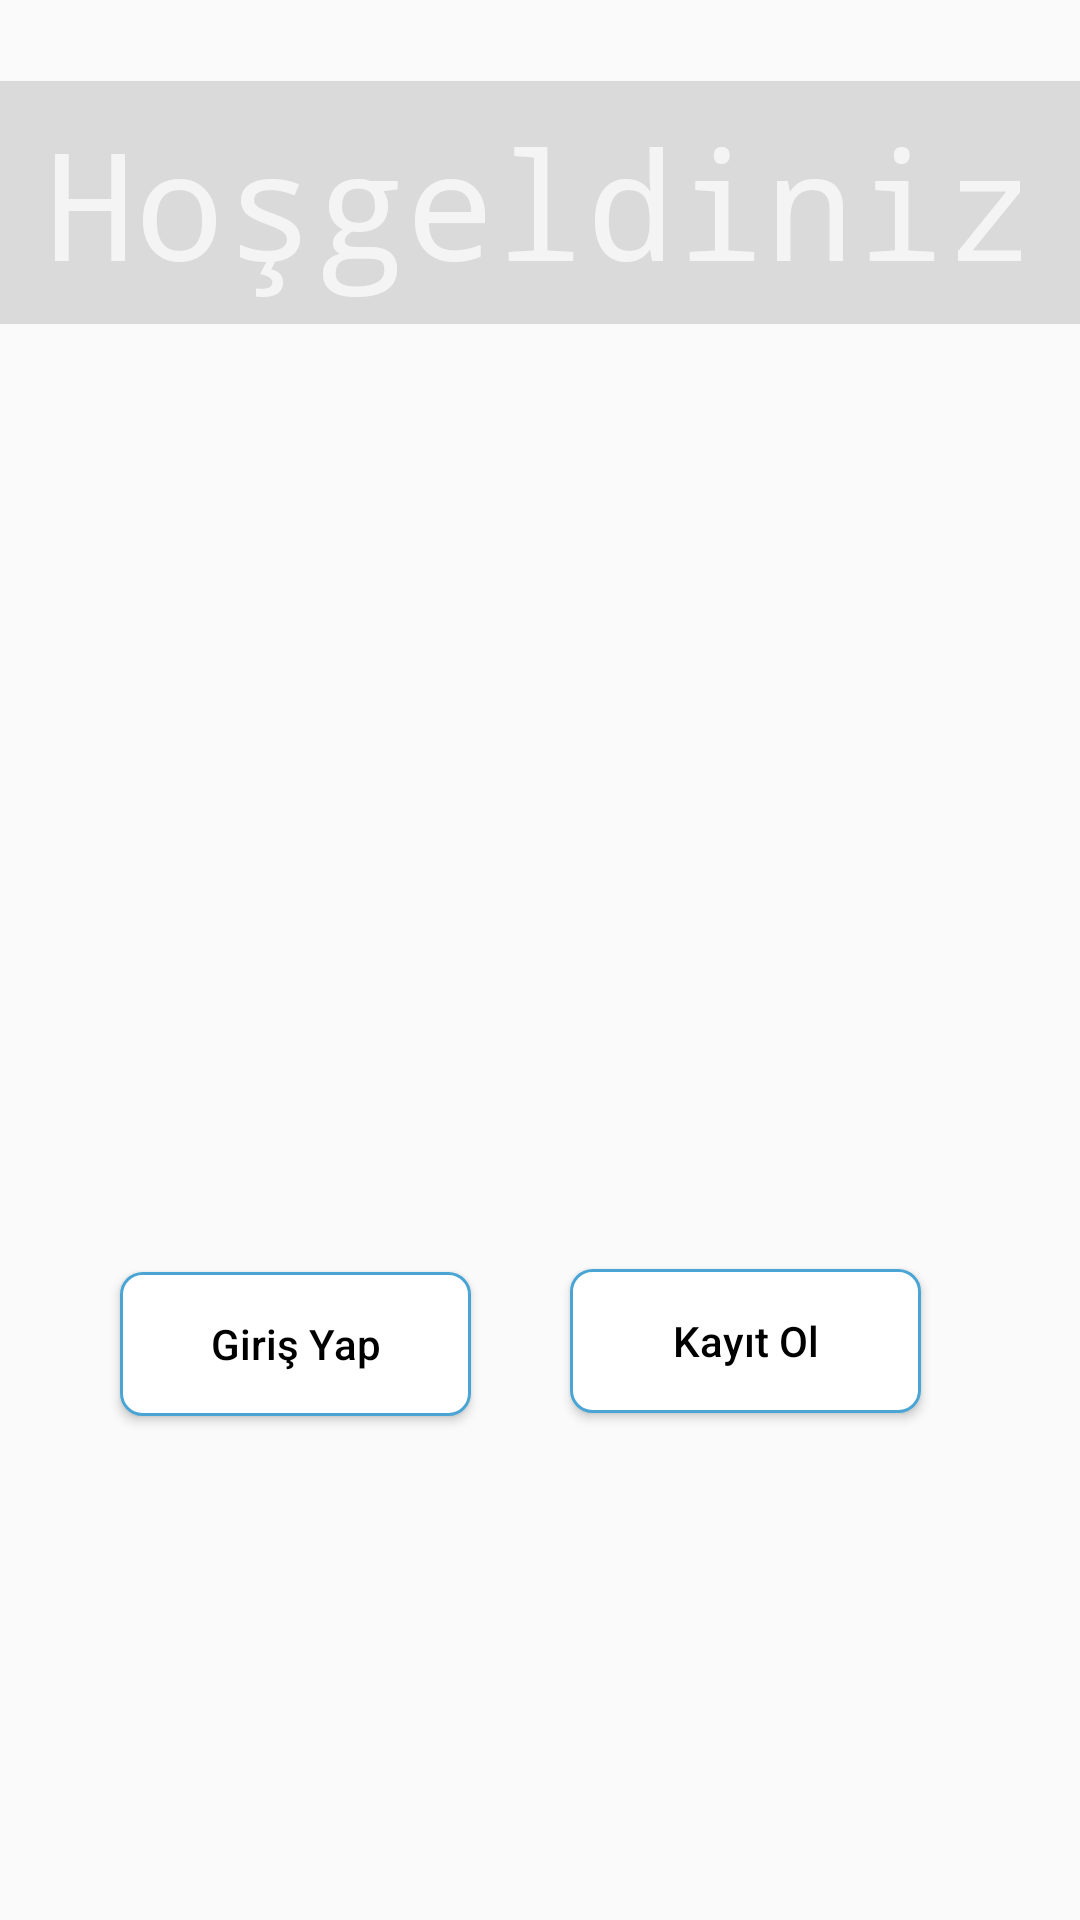

The Android layout XML behind this screen, and the referenced resources:
<!-- AndroidManifest.xml: application theme AppTheme -->
<!-- res/layout/activity_main.xml -->
<?xml version="1.0" encoding="utf-8"?>
<androidx.constraintlayout.widget.ConstraintLayout xmlns:android="http://schemas.android.com/apk/res/android"
    xmlns:app="http://schemas.android.com/apk/res-auto"
    xmlns:tools="http://schemas.android.com/tools"
    android:layout_width="match_parent"
    android:layout_height="match_parent"
    android:background="@drawable/book"
    android:backgroundTintMode="screen"
    android:textAppearance="?android:attr/textAppearanceMedium"
    tools:context=".MainActivity">

    <Button
        android:id="@+id/signUpBtn"
        android:layout_width="0dp"
        android:layout_height="wrap_content"
        android:layout_gravity="center_horizontal"
        android:layout_marginEnd="53dp"
        android:layout_marginBottom="169dp"
        android:background="@drawable/bg_button"
        android:text="Kayıt Ol"
        android:textAllCaps="false"
        android:textColor="@drawable/button_text_color"
        app:layout_constraintBottom_toBottomOf="parent"
        app:layout_constraintEnd_toEndOf="parent"
        app:layout_constraintStart_toEndOf="@+id/signInBtn"
        app:layout_constraintTop_toBottomOf="@+id/textView3" />

    <Button
        android:id="@+id/signInBtn"
        android:layout_width="0dp"
        android:layout_height="wrap_content"
        android:layout_gravity="center_horizontal"
        android:layout_marginStart="40dp"
        android:layout_marginEnd="33dp"
        android:layout_marginBottom="168dp"
        android:background="@drawable/bg_button"
        android:text="Giriş Yap"
        android:textAllCaps="false"
        android:textColor="@drawable/button_text_color"
        app:layout_constraintBottom_toBottomOf="parent"
        app:layout_constraintEnd_toStartOf="@+id/signUpBtn"
        app:layout_constraintStart_toStartOf="parent" />

    <TextView
        android:id="@+id/textView3"
        android:layout_width="0dp"
        android:layout_height="0dp"
        android:layout_marginTop="27dp"
        android:layout_marginBottom="315dp"
        android:background="#25000000"
        android:backgroundTint="#271D1D"
        android:fontFamily="monospace"
        android:gravity="center_horizontal|center_vertical"
        android:text="Hoşgeldiniz"
        android:textAllCaps="false"
        android:textColor="#B4FFFFFF"
        android:textSize="50sp"
        app:layout_constraintBottom_toTopOf="@+id/signUpBtn"
        app:layout_constraintEnd_toEndOf="parent"
        app:layout_constraintStart_toStartOf="parent"
        app:layout_constraintTop_toTopOf="parent" />


</androidx.constraintlayout.widget.ConstraintLayout>
<!-- resources referenced by this layout -->
<resources>
  <!-- drawable bg_button (drawable) -->
  <?xml version="1.0" encoding="UTF-8"?>
  <selector xmlns:android="http://schemas.android.com/apk/res/android">
      <item android:state_pressed="true" >
          <shape>
              <solid
                  android:color="#081a28" />
              <stroke
                  android:width="0.5dp"
                  android:color="#FFF" />
              <corners
                  android:radius="7dp" />
              <padding
                  android:left="10dp"
                  android:top="10dp"
                  android:right="10dp"
                  android:bottom="10dp" />
          </shape>
      </item>
      <item>
          <shape>
              <solid android:color="#FFFFFF" />
              <stroke
                  android:width="1dp"
                  android:color="#4aa5d4" />
              <corners
                  android:radius="7dp" />
              <padding
                  android:left="10dp"
                  android:top="10dp"
                  android:right="10dp"
                  android:bottom="10dp" />
          </shape>
      </item>
  </selector>
  <!-- drawable button_text_color (drawable) -->
  <selector xmlns:android="http://schemas.android.com/apk/res/android">
      <item android:color="#FFF" android:state_pressed="true"/>
      <item android:color="#000"/>
  </selector>
  <style name="AppTheme" parent="Theme.AppCompat.Light.NoActionBar">
          
          <item name="colorPrimary">@color/colorPrimary</item>
          <item name="colorPrimaryDark">@color/colorPrimaryDark</item>
          <item name="colorAccent">@color/colorAccent</item>
          <item name="drawerArrowStyle">@style/DrawerArrowStyle</item>
          <item name="android:statusBarColor">@color/colorUI2</item>
  
      </style>
  <color name="colorPrimary">#008577</color>
  <color name="colorPrimaryDark">#00574B</color>
  <color name="colorAccent">#D81B60</color>
  <style name="DrawerArrowStyle" parent="@style/Widget.AppCompat.DrawerArrowToggle">
          <item name="spinBars">true</item>
          <item name="color">@android:color/white</item>
      </style>
  <color name="colorUI2">#3a3a3a</color>
</resources>
